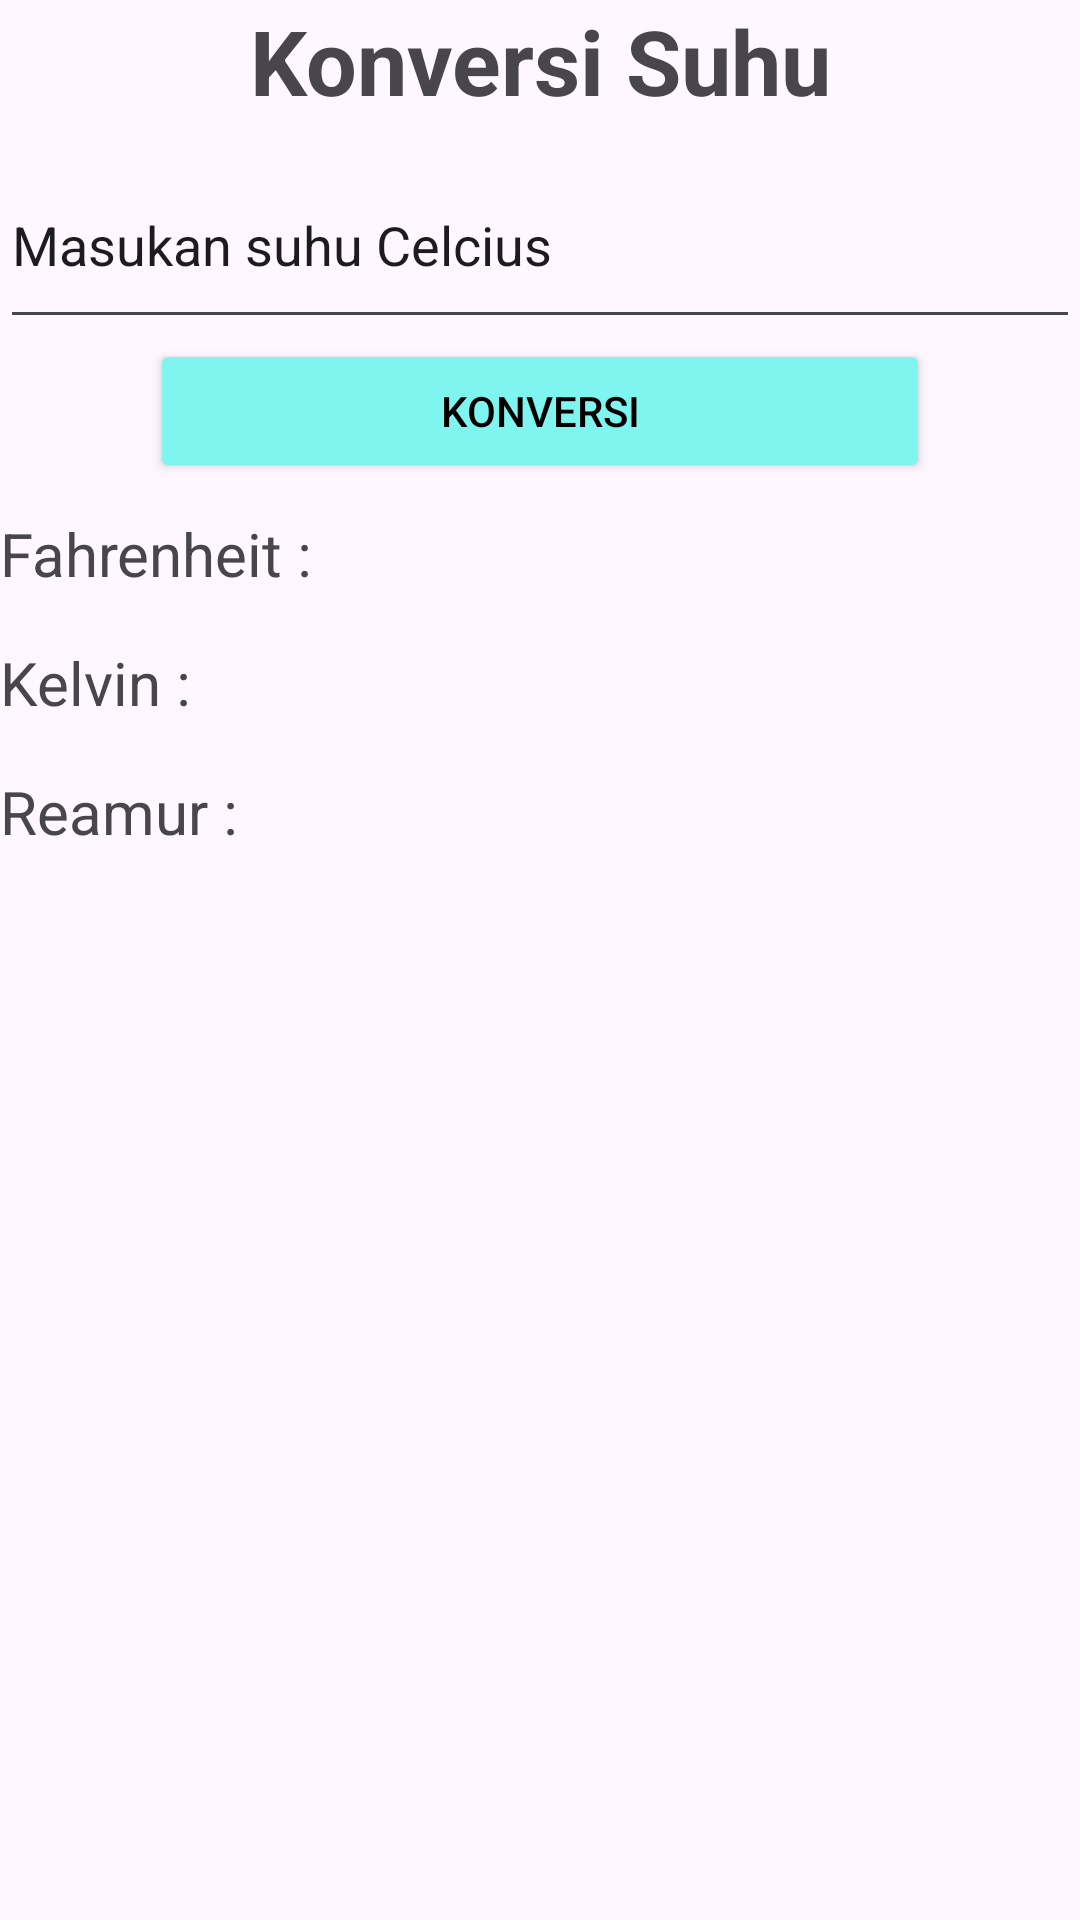

Produce the Android XML layout that renders to this screen, including the resource entries it uses.
<!-- AndroidManifest.xml: application theme Theme.Tugas5Faiz -->
<!-- res/layout/activity_conversi_suhu.xml -->
<?xml version="1.0" encoding="utf-8"?>
<androidx.constraintlayout.widget.ConstraintLayout
    xmlns:android="http://schemas.android.com/apk/res/android"
    xmlns:tools="http://schemas.android.com/tools"
    xmlns:app="http://schemas.android.com/apk/res-auto"
    android:id="@+id/main"
    android:layout_width="match_parent"
    android:layout_height="match_parent"
    tools:context=".KonfersiSuhu">

    <LinearLayout
        android:layout_width="match_parent"
        android:layout_height="match_parent"
        android:orientation="vertical">

        <TextView
            android:id="@+id/textView3"
            android:layout_width="match_parent"
            android:layout_height="47dp"
            android:text="Konversi Suhu"
            android:textSize="30dp"
            android:textStyle="bold"
            android:textAlignment="center"/>

        <EditText
            android:id="@+id/inputSuhu"
            android:layout_width="match_parent"
            android:layout_height="66dp"
            android:ems="10"
            android:inputType="text"
            android:text="Masukan suhu Celcius"
            />

        <Button
            android:id="@+id/btnKonversi"
            android:layout_width="match_parent"
            android:layout_height="wrap_content"
            android:text="Konversi"
            android:backgroundTint="#7ff5f0"
            android:textColor="#000000"
            android:layout_marginRight="50dp"
            android:layout_marginLeft="50dp"/>

        <TextView
            android:id="@+id/outfahrenheit"
            android:layout_width="224dp"
            android:layout_height="33dp"
            android:layout_marginTop="10dp"
            android:text="Fahrenheit :"
            android:textSize="20dp"
            app:layout_constraintEnd_toEndOf="parent"
            app:layout_constraintStart_toStartOf="parent" />

        <TextView
            android:id="@+id/outkelvin"
            android:layout_width="225dp"
            android:layout_height="33dp"
            android:layout_marginTop="10dp"
            android:text="Kelvin :"
            android:textSize="20dp" />

        <TextView
            android:id="@+id/outreamur"
            android:layout_width="227dp"
            android:layout_height="33dp"
            android:layout_marginTop="10dp"
            android:text="Reamur :"
            android:textSize="20dp" />
    </LinearLayout>
</androidx.constraintlayout.widget.ConstraintLayout>
<!-- resources referenced by this layout -->
<resources>
  <style name="Theme.Tugas5Faiz" parent="Base.Theme.Tugas5Faiz" />
  <style name="Base.Theme.Tugas5Faiz" parent="Theme.Material3.DayNight.NoActionBar">
          
          
      </style>
</resources>
